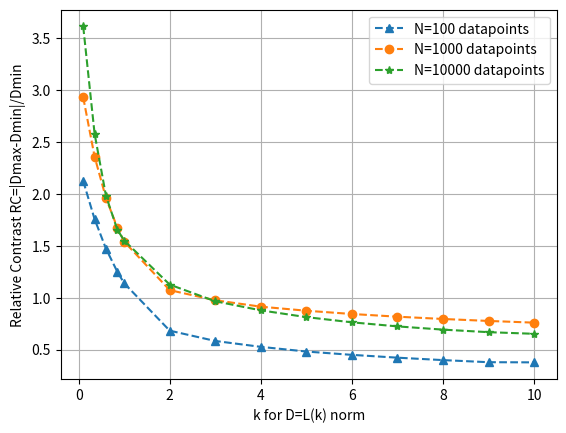

Reproduce this figure in Python. (Note: this script raises an exception after producing the figure.)
import numpy as np
import matplotlib.pyplot as plt
fig, ax = plt.subplots()

#List of k to try for L-k norms
k_values = np.concatenate((np.arange(start=0.1,stop=1,step=0.25),np.arange(start=1.0,stop=11.0,step=1)))
markers=['^', 'o', '*']
#No of points
N=np.array([100,1000,10000])
#Dimensions
dim=20 

for n in N:
	#generating 10 datapoints
	data = np.random.uniform(low=0.0,high=1.0,size=(n,dim))
	rel_contrast = np.array([(max(np.linalg.norm(data,ord=k,axis=1))-min(np.linalg.norm(data,ord=k,axis=1)))/(min(np.linalg.norm(data,ord=k,axis=1))+0.0000000001) for k in k_values])
	plt.plot(k_values,rel_contrast,linestyle='--', marker=markers[int(np.log10(n)-2)],label="N="+str(n)+" datapoints")

plt.xlabel("k for D=L(k) norm") 
plt.ylabel("Relative Contrast RC=|Dmax-Dmin|/Dmin") 
plt.legend() 
plt.grid() 
fig.savefig('../Graphs/g2_rel_contrast(L(k))_vs_k'+'.png') 
# plt.show() 